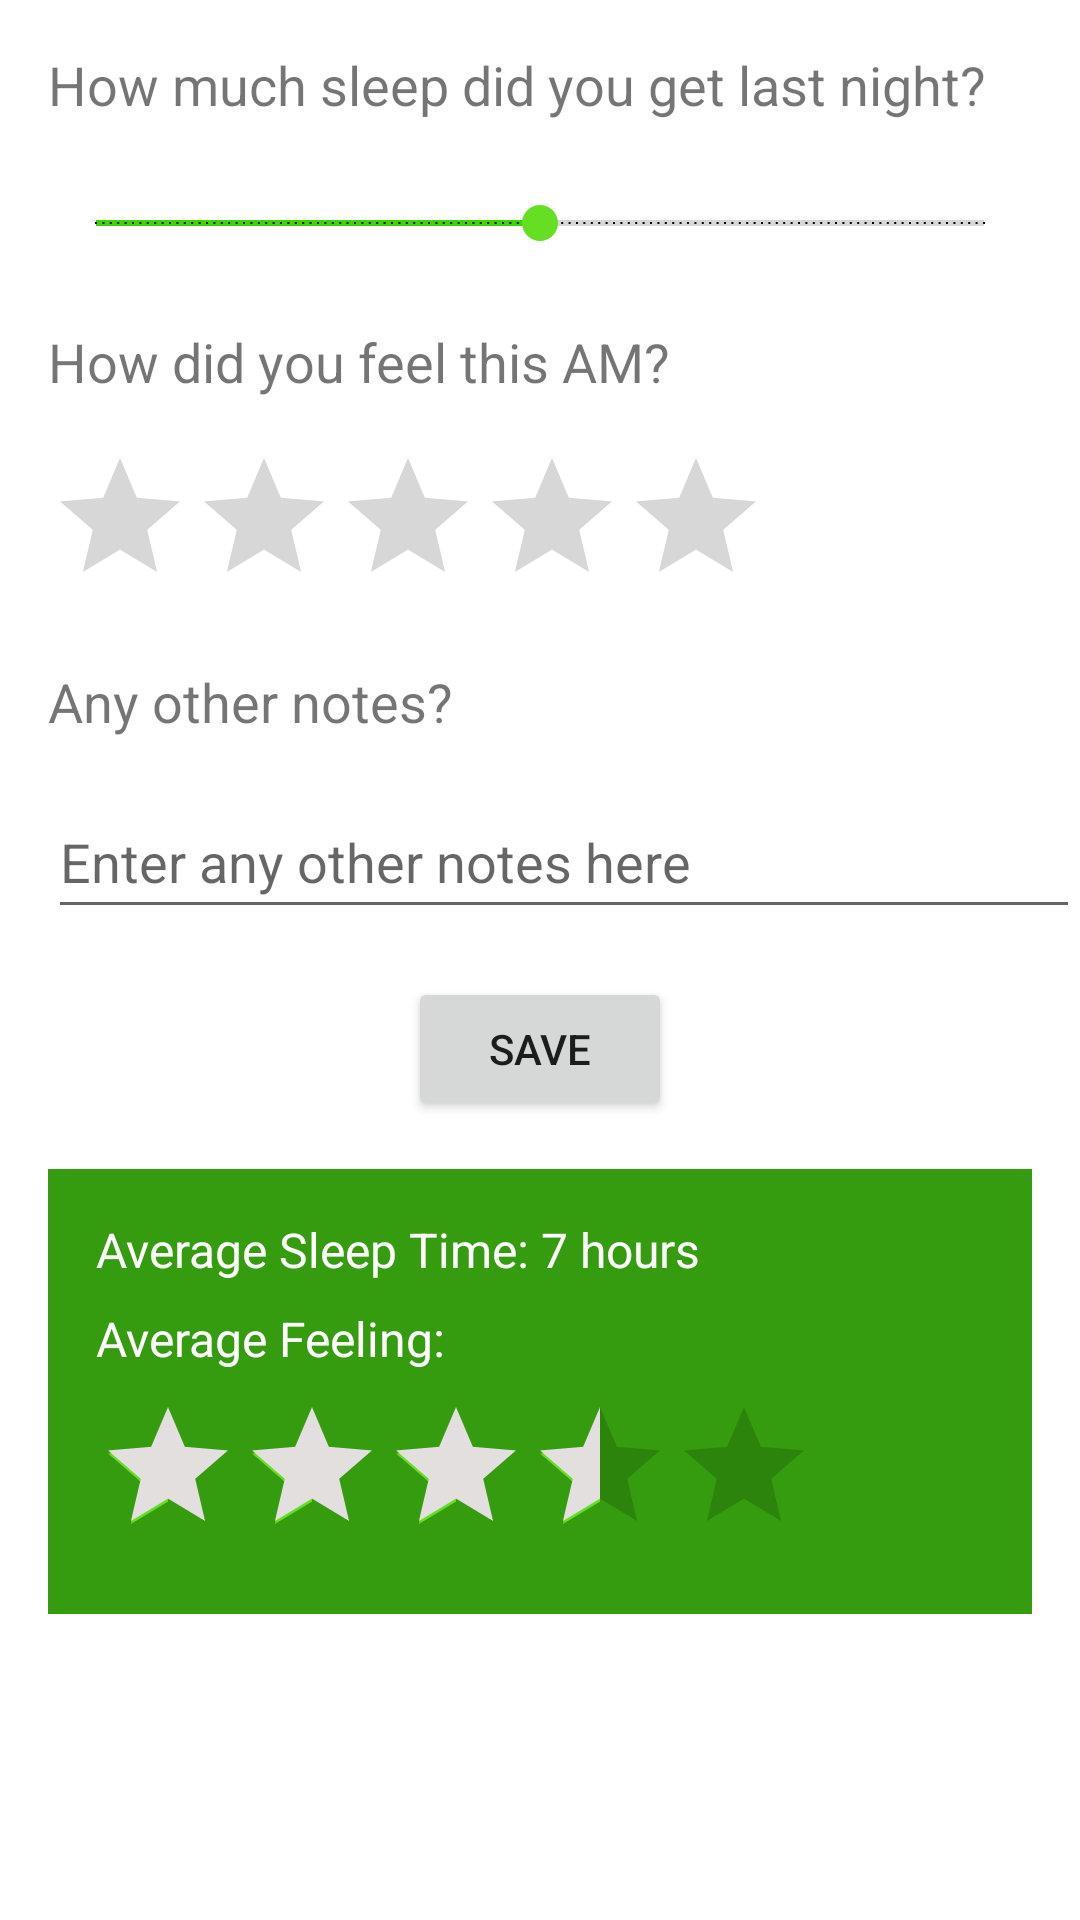

Write the Android layout XML for this screen, with the resource values it uses.
<!-- AndroidManifest.xml: application theme Theme.BitFit -->
<!-- res/layout/activity_main.xml -->
<?xml version="1.0" encoding="utf-8"?>
<androidx.constraintlayout.widget.ConstraintLayout
    xmlns:android="http://schemas.android.com/apk/res/android"
    xmlns:app="http://schemas.android.com/apk/res-auto"
    android:layout_width="match_parent"
    android:layout_height="match_parent">

    <TextView
        android:id="@+id/sleepTextView"
        android:layout_width="0dp"
        android:layout_height="wrap_content"
        android:layout_margin="16dp"
        android:text="@string/how_much_sleep_did_you_get_last_night"
        android:textSize="18sp"
        app:layout_constraintStart_toStartOf="parent"
        app:layout_constraintEnd_toEndOf="parent"
        app:layout_constraintTop_toTopOf="parent" />

    <SeekBar
        android:id="@+id/sleepSeekBar"
        android:layout_width="0dp"
        android:layout_height="36dp"
        android:progressTint="#3CD505"
        android:min="0"
        android:max="120"
        android:progress="60"
        android:stepSize="5"
        android:tickMark="@color/black"
        app:layout_constraintStart_toStartOf="parent"
        app:layout_constraintEnd_toEndOf="parent"
        app:layout_constraintTop_toBottomOf="@id/sleepTextView"
        android:layout_margin="16dp" />

    <include layout="@layout/tooltip_layout"
        android:id="@+id/sleepSeekBarTooltip"
        android:layout_width="wrap_content"
        android:layout_height="wrap_content"
        android:layout_marginTop="-50dp"
        android:visibility="invisible"
        app:layout_constraintTop_toTopOf="@+id/sleepSeekBar" />

    <TextView
        android:id="@+id/feelTextView"
        android:layout_width="0dp"
        android:layout_height="wrap_content"
        android:text="@string/how_did_you_feel_this_am"
        android:textSize="18sp"
        app:layout_constraintStart_toStartOf="parent"
        app:layout_constraintEnd_toEndOf="parent"
        app:layout_constraintTop_toBottomOf="@id/sleepSeekBar"
        android:layout_margin="16dp" />

    <RatingBar
        android:id="@+id/feelRatingBar"
        android:layout_width="wrap_content"
        android:layout_height="wrap_content"
        android:layout_margin="16dp"
        android:progressTint="#3CD505"
        android:numStars="5"
        android:stepSize="0.5"
        app:layout_constraintTop_toBottomOf="@id/feelTextView"
        app:layout_constraintStart_toStartOf="parent" />

    <TextView
        android:id="@+id/notesTextView"
        android:layout_width="0dp"
        android:layout_height="wrap_content"
        android:layout_margin="16dp"
        android:text="@string/any_other_notes"
        android:textSize="18sp"
        app:layout_constraintStart_toStartOf="parent"
        app:layout_constraintEnd_toEndOf="parent"
        app:layout_constraintTop_toBottomOf="@id/feelRatingBar" />

    <EditText
        android:id="@+id/notesEditText"
        android:layout_width="0dp"
        android:layout_height="wrap_content"
        android:layout_marginTop="56dp"
        android:layout_marginStart="16dp"
        android:hint="@string/enter_any_other_notes_here"
        android:minHeight="48dp"
        app:layout_constraintEnd_toEndOf="parent"
        app:layout_constraintStart_toStartOf="parent"
        app:layout_constraintTop_toBottomOf="@id/feelRatingBar" />

    
    <Button
        android:id="@+id/saveButton"
        android:layout_width="wrap_content"
        android:layout_height="wrap_content"
        android:text="@string/save"
        app:layout_constraintTop_toBottomOf="@id/notesEditText"
        app:layout_constraintEnd_toEndOf="parent"
        app:layout_constraintStart_toStartOf="parent"
        android:layout_margin="16dp" />

    <LinearLayout
        android:id="@+id/averages"
        android:layout_width="match_parent"
        android:layout_height="wrap_content"
        android:orientation="vertical"
        android:padding="16dp"
        android:background="#349C0E"
        android:layout_marginTop="16dp"
        android:layout_marginStart="16dp"
        android:layout_marginEnd="16dp"
        app:layout_constraintTop_toBottomOf="@+id/saveButton">

        <TextView
            android:id="@+id/average_sleep_time"
            android:layout_width="match_parent"
            android:layout_height="wrap_content"
            android:text="@string/average_sleep_time"
            android:textColor="@color/white"
            android:textSize="16sp" />

        <TextView
            android:id="@+id/average_feeling"
            android:layout_width="match_parent"
            android:layout_height="wrap_content"
            android:layout_marginTop="8dp"
            android:text="@string/average_feeling"
            android:textColor="@color/white"
            android:textSize="16sp" />

        <RatingBar
            android:id="@+id/average_feeling_value"
            android:layout_width="wrap_content"
            android:layout_height="wrap_content"
            android:layout_marginTop="8dp"
            android:progressTint="#E3DFDF"
            android:numStars="5"
            android:rating="3.5"
            android:stepSize="0.5"
            android:isIndicator="true" />

    </LinearLayout>

    <androidx.recyclerview.widget.RecyclerView
        android:id="@+id/sleepEntriesRv"
        android:layout_width="match_parent"
        android:layout_height="0dp"
        android:layout_marginTop="16dp"
        android:layout_marginStart="16dp"
        android:layout_marginEnd="16dp"
        app:layout_constraintTop_toBottomOf="@+id/averages"
        app:layout_constraintBottom_toBottomOf="parent"
        app:layout_constraintStart_toStartOf="parent"
        app:layout_constraintEnd_toEndOf="parent" />

</androidx.constraintlayout.widget.ConstraintLayout>
<!-- res/layout/tooltip_layout.xml (included above) -->
<?xml version="1.0" encoding="utf-8"?>
<LinearLayout xmlns:android="http://schemas.android.com/apk/res/android"
    android:id="@+id/tooltipLayout"
    android:layout_width="wrap_content"
    android:layout_height="wrap_content"
    android:orientation="vertical"
    android:padding="8dp"
    android:background="#BCBCBD"
    android:elevation="8dp"
    android:gravity="center">

    <TextView
        android:id="@+id/tooltipText"
        android:layout_width="wrap_content"
        android:layout_height="wrap_content"
        android:textSize="14sp"
        android:textColor="@android:color/black" />

</LinearLayout>
<!-- resources referenced by this layout -->
<resources>
  <string name="any_other_notes">Any other notes?</string>
  <string name="average_feeling">Average Feeling:</string>
  <string name="average_sleep_time">Average Sleep Time: 7 hours</string>
  <string name="enter_any_other_notes_here">Enter any other notes here</string>
  <string name="how_did_you_feel_this_am">How did you feel this AM?</string>
  <string name="how_much_sleep_did_you_get_last_night">How much sleep did you get last night?</string>
  <string name="save">Save</string>
  <style name="Theme.BitFit" parent="Theme.MaterialComponents.DayNight.DarkActionBar">
          
          <item name="colorPrimary">#349C0E</item>
          <item name="colorPrimaryVariant">@color/purple_700</item>
          <item name="colorOnPrimary">@color/white</item>
          
          <item name="colorSecondary">#64DF21</item>
          <item name="colorSecondaryVariant">@color/teal_700</item>
          <item name="colorOnSecondary">@color/black</item>
          
          <item name="android:statusBarColor">#64DF21</item>
          
      </style>
  <!-- not gathered from this repository: default colours our renderer supplied (Android Studio template values) -->
  <color name="purple_700">#FF3700B3</color>
  <color name="teal_700">#FF018786</color>
  <color name="black">#FF000000</color>
  <color name="white">#FFFFFFFF</color>
</resources>
